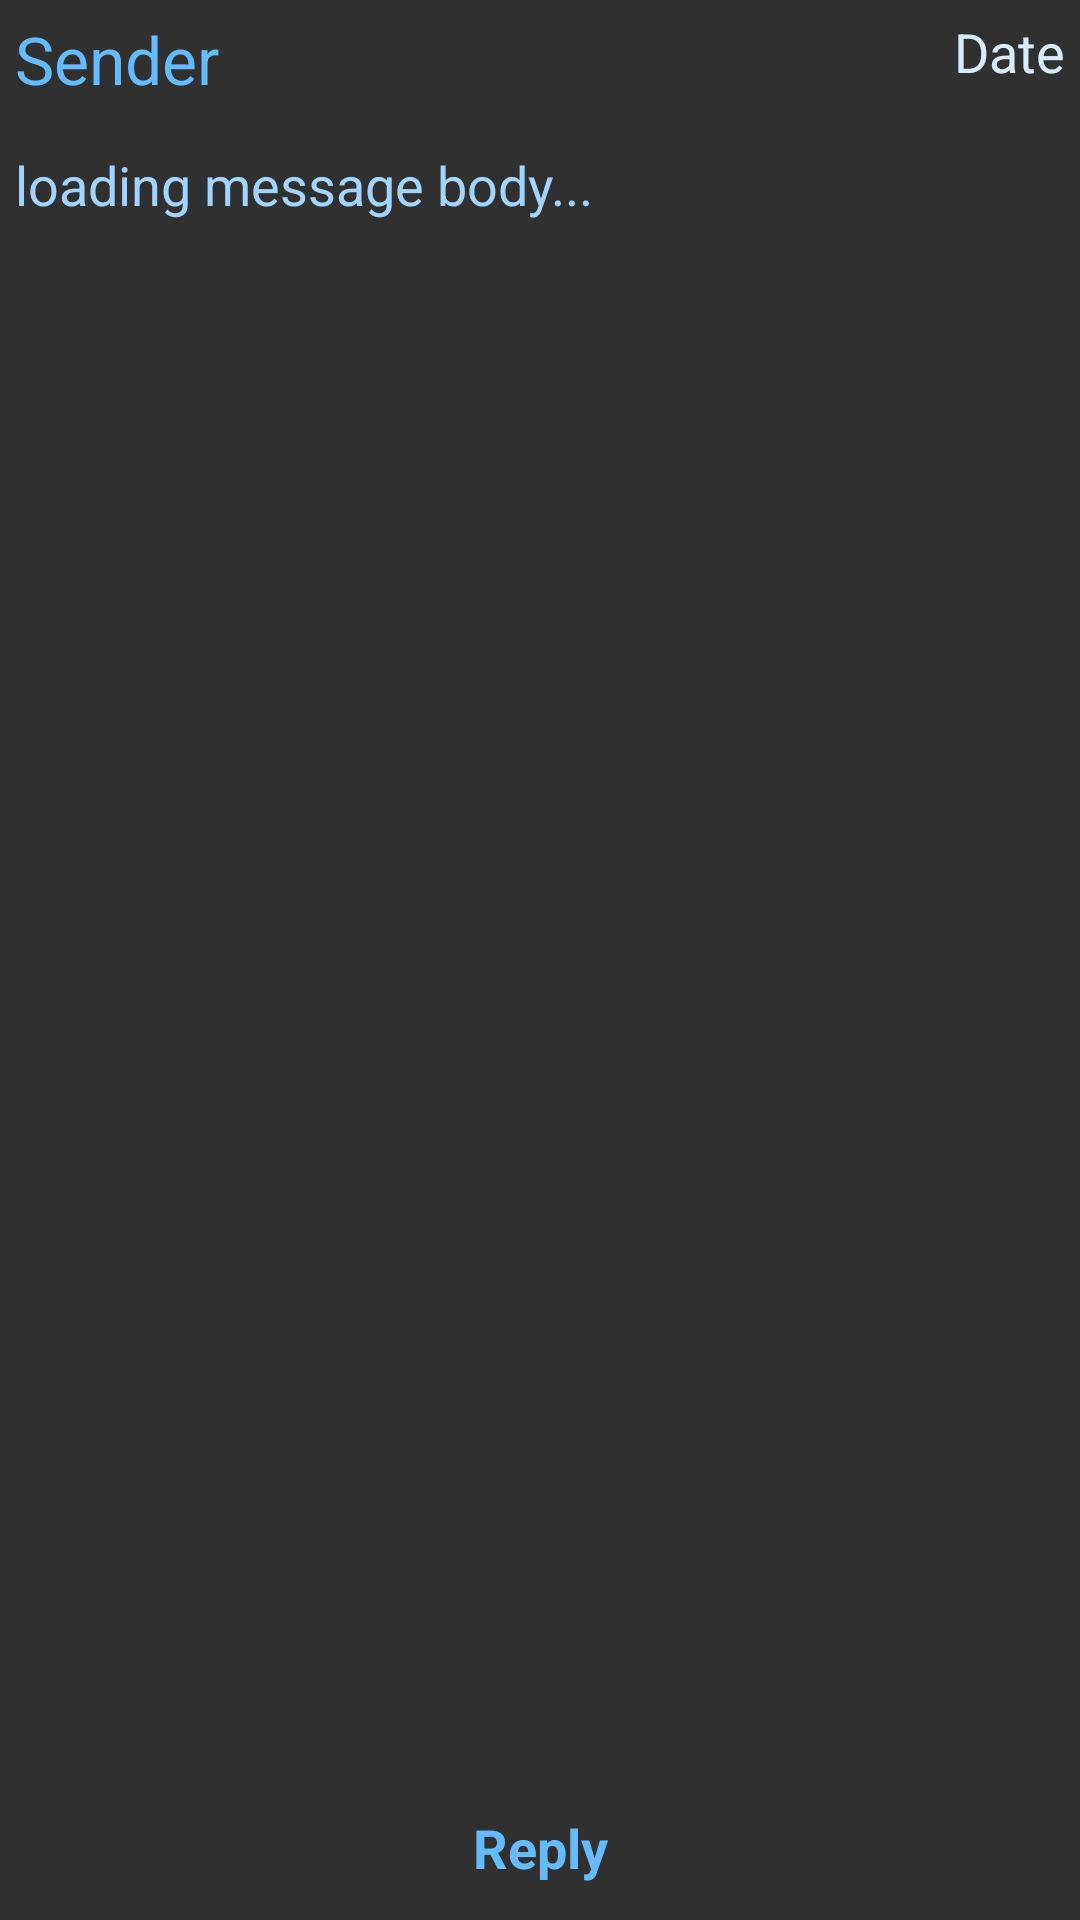

Produce the Android XML layout that renders to this screen, including the resource entries it uses.
<!-- AndroidManifest.xml: application theme Theme.AppCompat -->
<!-- res/layout/pan_fragment.xml -->
<?xml version="1.0" encoding="utf-8"?>
<GridLayout xmlns:android="http://schemas.android.com/apk/res/android"
    android:layout_width="match_parent"
    android:layout_height="match_parent"
    android:rowCount="4"
    android:columnCount="2">

    <TextView
        android:layout_width="wrap_content"
        android:layout_height="wrap_content"
        android:textAppearance="?android:attr/textAppearanceLarge"
        android:text="Sender"
        android:textColor="#ff64bbff"
        android:id="@+id/PAN_sender_textview"
        android:layout_columnSpan="1"
        android:layout_gravity="fill"
        android:layout_row="0"
        android:layout_column="0"
        android:paddingLeft="5dp"
        android:paddingTop="5dp"
        android:paddingBottom="5dp"/>

    <TextView
        android:layout_width="wrap_content"
        android:layout_height="wrap_content"
        android:gravity="end"
        android:textAppearance="?android:attr/textAppearanceMedium"
        android:text="Date"
        android:textColor="#ffd9ebff"
        android:id="@+id/PAN_date_textview"
        android:layout_columnSpan="1"
        android:layout_rowSpan="1"
        android:layout_gravity="fill"
        android:layout_row="0"
        android:layout_column="1"
        android:paddingRight="5dp"
        android:paddingTop="5dp"
        android:paddingBottom="5dp"/>

    <TextView
        android:layout_width="wrap_content"
        android:layout_height="wrap_content"
        android:textAppearance="?android:attr/textAppearanceMedium"
        android:text="loading message body..."
        android:textColor="#ffa1d4ff"
        android:id="@+id/PAN_message_textview"
        android:layout_columnSpan="2"
        android:layout_gravity="fill"
        android:layout_row="1"
        android:layout_column="0"
        android:paddingLeft="5dp"
        android:paddingRight="5dp"
        android:paddingTop="10dp"
        android:paddingBottom="10dp"/>

    <Button
        android:layout_width="match_parent"
        android:layout_height="wrap_content"
        android:text="Reply"
        android:textColor="#ff64bbff"
        android:textStyle="bold"
        android:textSize="18sp"
        android:id="@+id/reply_button"
        android:layout_gravity="center_horizontal"
        android:layout_columnSpan="2"
        android:layout_row="3"
        android:layout_column="0"
        style="@style/ButtonAGTheme"/>
</GridLayout>
<!-- resources referenced by this layout -->
<resources>
  <style name="ButtonAGTheme" parent="android:Widget.Button">
  	  <item name="android:background">@drawable/agtheme_btn_default_holo_dark</item>
  	  <item name="android:minHeight">48dip</item>
  	  <item name="android:minWidth">64dip</item>
  	  <item name="android:textColor">#ffffff</item>
    </style>
  <!-- drawable agtheme_btn_default_holo_dark (drawable) -->
  <?xml version="1.0" encoding="utf-8"?>
  <selector xmlns:android="http://schemas.android.com/apk/res/android">
      <item android:state_window_focused="false" android:state_enabled="true"
          android:drawable="@drawable/agtheme_btn_default_normal_holo_dark" />
      <item android:state_window_focused="false" android:state_enabled="false"
          android:drawable="@drawable/agtheme_btn_default_disabled_holo_dark" />
      <item android:state_pressed="true" 
          android:drawable="@drawable/agtheme_btn_default_pressed_holo_dark" />
      <item android:state_focused="true" android:state_enabled="true"
          android:drawable="@drawable/agtheme_btn_default_focused_holo_dark" />
      <item android:state_enabled="true"
          android:drawable="@drawable/agtheme_btn_default_normal_holo_dark" />
      <item android:state_focused="true"
          android:drawable="@drawable/agtheme_btn_default_disabled_focused_holo_dark" />
      <item
           android:drawable="@drawable/agtheme_btn_default_disabled_holo_dark" />
  </selector>
</resources>
